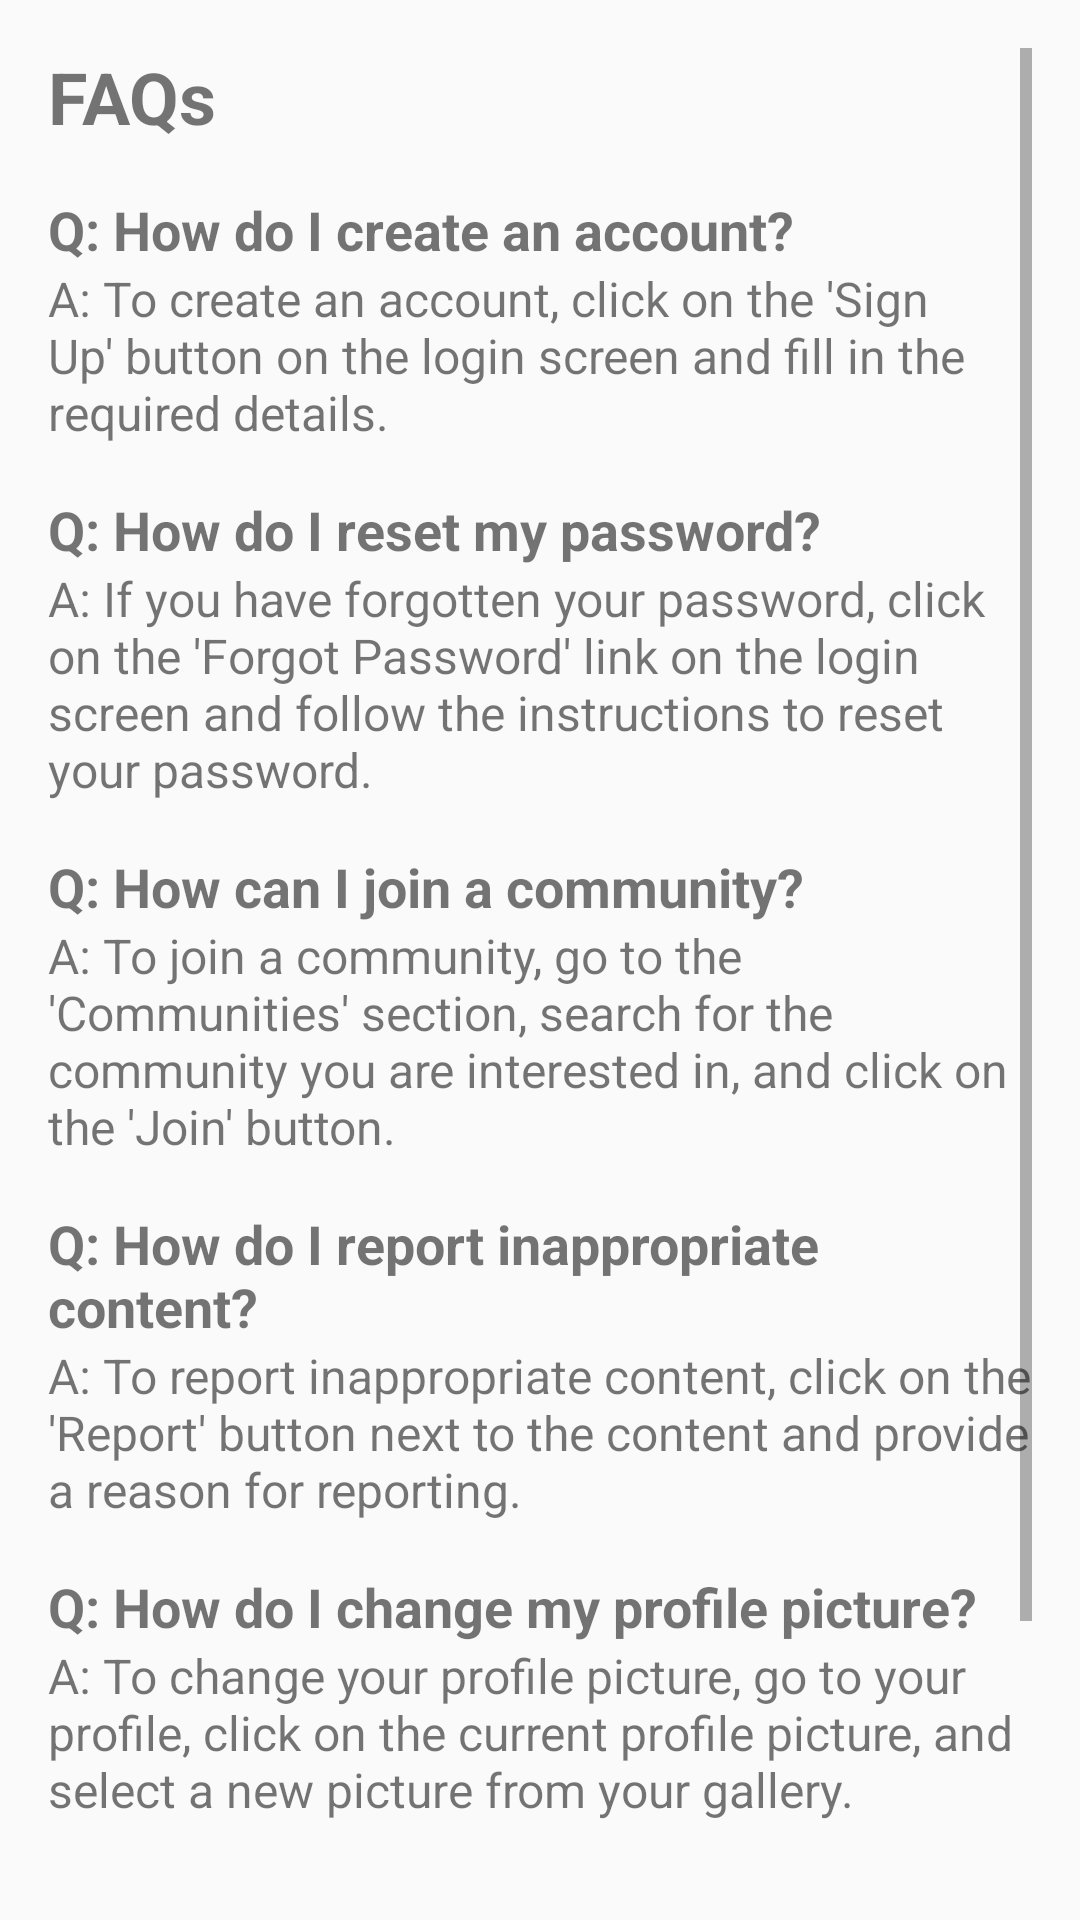

Android layout source for this screen:
<!-- AndroidManifest.xml: application theme Theme.AppCompat.Light.DarkActionBar -->
<!-- res/layout/activity_faq.xml -->
<?xml version="1.0" encoding="utf-8"?>
<ScrollView xmlns:android="http://schemas.android.com/apk/res/android"
    android:layout_width="match_parent"
    android:layout_height="match_parent"
    android:padding="16dp">

    <LinearLayout
        android:layout_width="match_parent"
        android:layout_height="wrap_content"
        android:orientation="vertical">

        <TextView
            android:layout_width="match_parent"
            android:layout_height="wrap_content"
            android:text="FAQs"
            android:textSize="24sp"
            android:textStyle="bold"
            android:paddingBottom="16dp" />

        <TextView
            android:layout_width="match_parent"
            android:layout_height="wrap_content"
            android:text="Q: How do I create an account?"
            android:textSize="18sp"
            android:textStyle="bold" />

        <TextView
            android:layout_width="match_parent"
            android:layout_height="wrap_content"
            android:text="A: To create an account, click on the 'Sign Up' button on the login screen and fill in the required details."
            android:textSize="16sp"
            android:paddingBottom="16dp" />

        <TextView
            android:layout_width="match_parent"
            android:layout_height="wrap_content"
            android:text="Q: How do I reset my password?"
            android:textSize="18sp"
            android:textStyle="bold" />

        <TextView
            android:layout_width="match_parent"
            android:layout_height="wrap_content"
            android:text="A: If you have forgotten your password, click on the 'Forgot Password' link on the login screen and follow the instructions to reset your password."
            android:textSize="16sp"
            android:paddingBottom="16dp" />

        <TextView
            android:layout_width="match_parent"
            android:layout_height="wrap_content"
            android:text="Q: How can I join a community?"
            android:textSize="18sp"
            android:textStyle="bold" />

        <TextView
            android:layout_width="match_parent"
            android:layout_height="wrap_content"
            android:text="A: To join a community, go to the 'Communities' section, search for the community you are interested in, and click on the 'Join' button."
            android:textSize="16sp"
            android:paddingBottom="16dp" />

        <TextView
            android:layout_width="match_parent"
            android:layout_height="wrap_content"
            android:text="Q: How do I report inappropriate content?"
            android:textSize="18sp"
            android:textStyle="bold" />

        <TextView
            android:layout_width="match_parent"
            android:layout_height="wrap_content"
            android:text="A: To report inappropriate content, click on the 'Report' button next to the content and provide a reason for reporting."
            android:textSize="16sp"
            android:paddingBottom="16dp" />

        <TextView
            android:layout_width="match_parent"
            android:layout_height="wrap_content"
            android:text="Q: How do I change my profile picture?"
            android:textSize="18sp"
            android:textStyle="bold" />

        <TextView
            android:layout_width="match_parent"
            android:layout_height="wrap_content"
            android:text="A: To change your profile picture, go to your profile, click on the current profile picture, and select a new picture from your gallery."
            android:textSize="16sp"
            android:paddingBottom="16dp" />

        <TextView
            android:layout_width="match_parent"
            android:layout_height="wrap_content"
            android:text="Q: How can I contact support?"
            android:textSize="18sp"
            android:textStyle="bold" />

        <TextView
            android:layout_width="match_parent"
            android:layout_height="wrap_content"
            android:text="A: To contact support, go to the 'Help &amp; Support' section in the app and submit a support request or email us at support@example.com."
            android:textSize="16sp"
            android:paddingBottom="16dp" />

    </LinearLayout>
</ScrollView>
<!-- resources referenced by this layout -->
<resources>

</resources>
